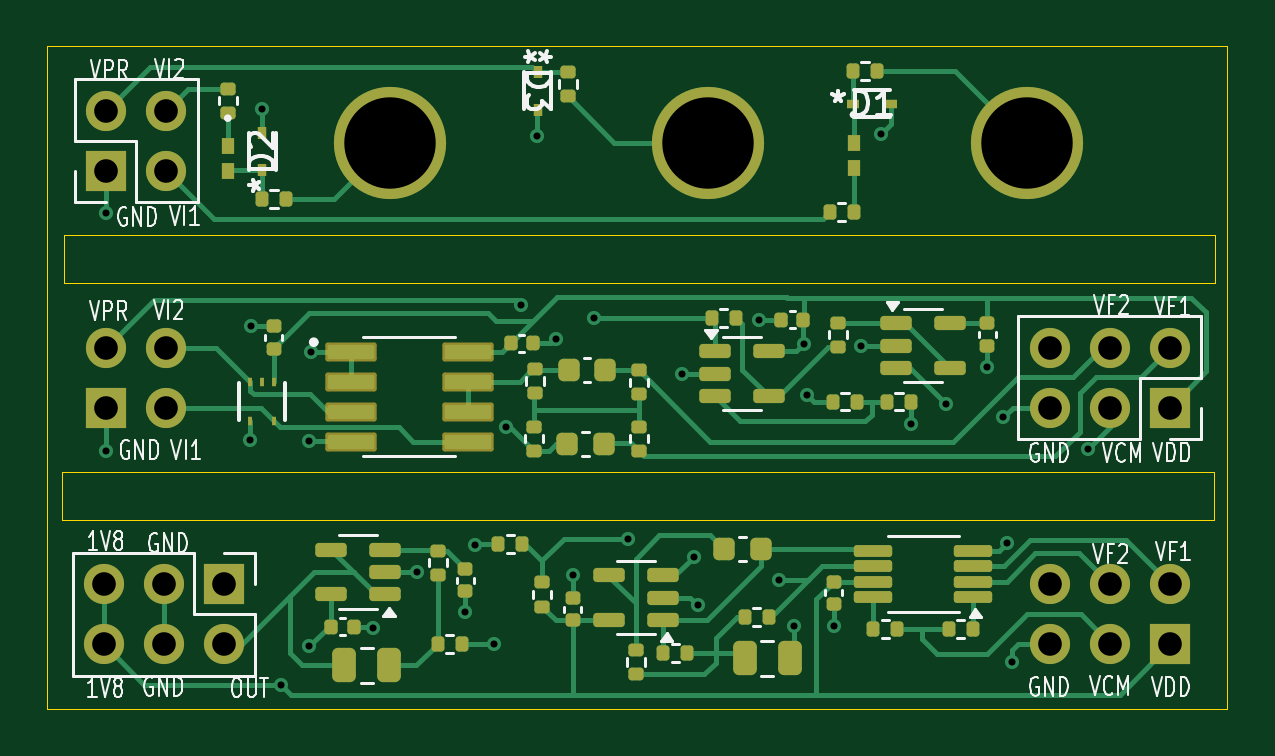
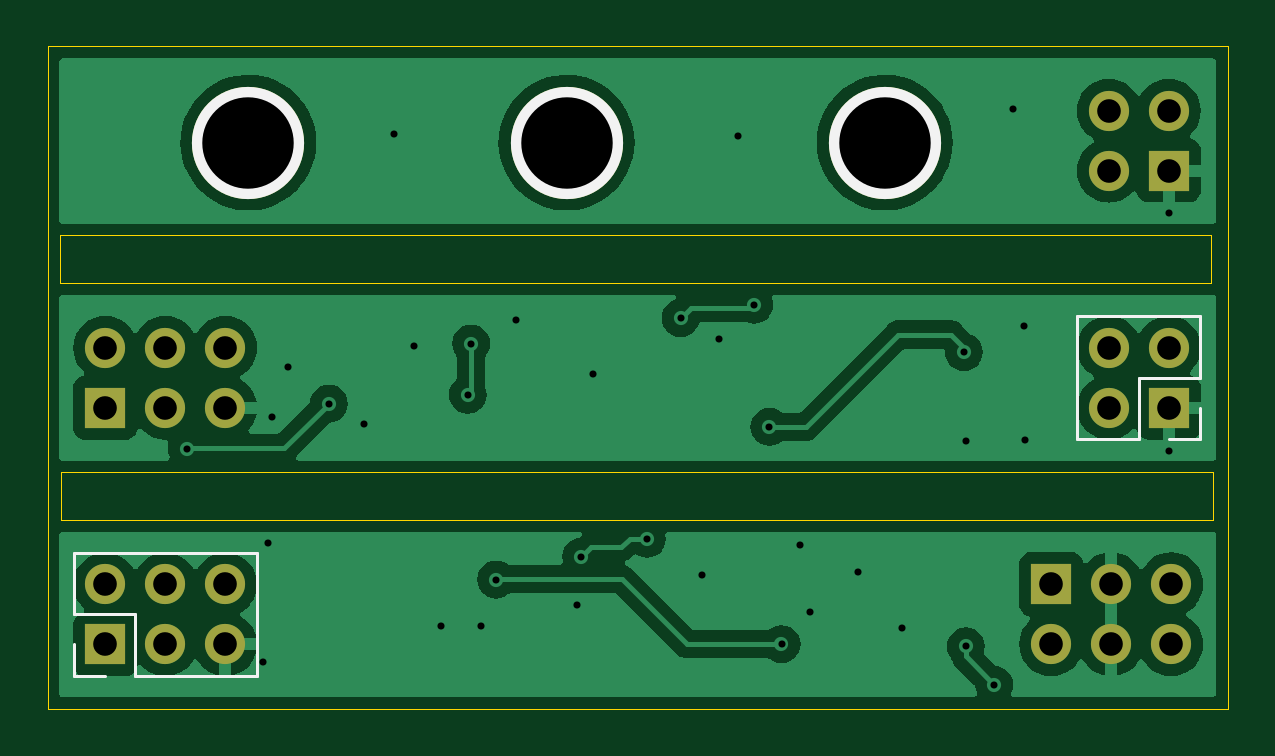
Circuit board: 11 layer files. Board 50.0 x 28.0 mm.
- bottom_copper: EMG_amplifier-B_Cu.gbr (53423 bytes)
- bottom_mask: EMG_amplifier-B_Mask.gbr (1497 bytes)
- paste: EMG_amplifier-B_Paste.gbr (471 bytes)
- bottom_silk: EMG_amplifier-B_Silkscreen.gbr (1487 bytes)
- outline: EMG_amplifier-Edge_Cuts.gbr (879 bytes)
- top_copper: EMG_amplifier-F_Cu.gbr (31707 bytes)
- top_mask: EMG_amplifier-F_Mask.gbr (8075 bytes)
- paste: EMG_amplifier-F_Paste.gbr (7037 bytes)
- top_silk: EMG_amplifier-F_Silkscreen.gbr (39879 bytes)
- drill: EMG_amplifier-NPTH.drl (277 bytes)
- drill: EMG_amplifier-PTH.drl (1606 bytes)

=== bottom_copper: EMG_amplifier-B_Cu.gbr (53423 bytes, source omitted) ===
=== bottom_mask: EMG_amplifier-B_Mask.gbr ===
%TF.GenerationSoftware,KiCad,Pcbnew,8.0.6*%
%TF.CreationDate,2024-11-25T15:59:33+01:00*%
%TF.ProjectId,EMG_amplifier,454d475f-616d-4706-9c69-666965722e6b,rev?*%
%TF.SameCoordinates,Original*%
%TF.FileFunction,Soldermask,Bot*%
%TF.FilePolarity,Negative*%
%FSLAX46Y46*%
G04 Gerber Fmt 4.6, Leading zero omitted, Abs format (unit mm)*
G04 Created by KiCad (PCBNEW 8.0.6) date 2024-11-25 15:59:33*
%MOMM*%
%LPD*%
G01*
G04 APERTURE LIST*
%ADD10R,1.700000X1.700000*%
%ADD11O,1.700000X1.700000*%
%ADD12C,4.750000*%
G04 APERTURE END LIST*
D10*
%TO.C,J4*%
X59528000Y-27294600D03*
D11*
X59528000Y-24754600D03*
X56988000Y-27294600D03*
X56988000Y-24754600D03*
X54448000Y-27294600D03*
X54448000Y-24754600D03*
%TD*%
D10*
%TO.C,J7*%
X19487400Y-34764800D03*
D11*
X19487400Y-37304800D03*
X16947400Y-34764800D03*
X16947400Y-37304800D03*
X14407400Y-34764800D03*
X14407400Y-37304800D03*
%TD*%
D12*
%TO.C,E3*%
X26531600Y-16067200D03*
%TD*%
%TO.C,E2*%
X40000400Y-16067200D03*
%TD*%
%TO.C,E1*%
X53469200Y-16067200D03*
%TD*%
D10*
%TO.C,J1*%
X14498800Y-17255000D03*
D11*
X17038800Y-17255000D03*
X14498800Y-14715000D03*
X17038800Y-14715000D03*
%TD*%
D10*
%TO.C,J3*%
X59528000Y-37309400D03*
D11*
X59528000Y-34769400D03*
X56988000Y-37309400D03*
X56988000Y-34769400D03*
X54448000Y-37309400D03*
X54448000Y-34769400D03*
%TD*%
D10*
%TO.C,J2*%
X14498800Y-27294600D03*
D11*
X17038800Y-27294600D03*
X14498800Y-24754600D03*
X17038800Y-24754600D03*
%TD*%
M02*

=== paste: EMG_amplifier-B_Paste.gbr ===
%TF.GenerationSoftware,KiCad,Pcbnew,8.0.6*%
%TF.CreationDate,2024-11-25T15:59:33+01:00*%
%TF.ProjectId,EMG_amplifier,454d475f-616d-4706-9c69-666965722e6b,rev?*%
%TF.SameCoordinates,Original*%
%TF.FileFunction,Paste,Bot*%
%TF.FilePolarity,Positive*%
%FSLAX46Y46*%
G04 Gerber Fmt 4.6, Leading zero omitted, Abs format (unit mm)*
G04 Created by KiCad (PCBNEW 8.0.6) date 2024-11-25 15:59:33*
%MOMM*%
%LPD*%
G01*
G04 APERTURE LIST*
G04 APERTURE END LIST*
M02*

=== bottom_silk: EMG_amplifier-B_Silkscreen.gbr ===
%TF.GenerationSoftware,KiCad,Pcbnew,8.0.6*%
%TF.CreationDate,2024-11-25T15:59:33+01:00*%
%TF.ProjectId,EMG_amplifier,454d475f-616d-4706-9c69-666965722e6b,rev?*%
%TF.SameCoordinates,Original*%
%TF.FileFunction,Legend,Bot*%
%TF.FilePolarity,Positive*%
%FSLAX46Y46*%
G04 Gerber Fmt 4.6, Leading zero omitted, Abs format (unit mm)*
G04 Created by KiCad (PCBNEW 8.0.6) date 2024-11-25 15:59:33*
%MOMM*%
%LPD*%
G01*
G04 APERTURE LIST*
%ADD10C,0.120000*%
%ADD11C,4.750000*%
G04 APERTURE END LIST*
D10*
%TO.C,J3*%
X53118000Y-33439400D02*
X53118000Y-38639400D01*
X53118000Y-33439400D02*
X60858000Y-33439400D01*
X53118000Y-38639400D02*
X58258000Y-38639400D01*
X58258000Y-36039400D02*
X58258000Y-38639400D01*
X60858000Y-33439400D02*
X60858000Y-36039400D01*
X60858000Y-36039400D02*
X58258000Y-36039400D01*
X60858000Y-37309400D02*
X60858000Y-38639400D01*
X60858000Y-38639400D02*
X59528000Y-38639400D01*
%TO.C,J2*%
X13168800Y-23424600D02*
X13168800Y-26024600D01*
X13168800Y-28624600D02*
X13168800Y-27294600D01*
X14498800Y-28624600D02*
X13168800Y-28624600D01*
X15768800Y-26024600D02*
X13168800Y-26024600D01*
X15768800Y-28624600D02*
X15768800Y-26024600D01*
X18368800Y-23424600D02*
X13168800Y-23424600D01*
X18368800Y-23424600D02*
X18368800Y-28624600D01*
X18368800Y-28624600D02*
X15768800Y-28624600D01*
%TD*%
D11*
%TO.C,E3*%
X26531600Y-16067200D03*
%TD*%
%TO.C,E2*%
X40000400Y-16067200D03*
%TD*%
%TO.C,E1*%
X53469200Y-16067200D03*
%TD*%
M02*

=== outline: EMG_amplifier-Edge_Cuts.gbr ===
%TF.GenerationSoftware,KiCad,Pcbnew,8.0.6*%
%TF.CreationDate,2024-11-25T15:59:33+01:00*%
%TF.ProjectId,EMG_amplifier,454d475f-616d-4706-9c69-666965722e6b,rev?*%
%TF.SameCoordinates,Original*%
%TF.FileFunction,Profile,NP*%
%FSLAX46Y46*%
G04 Gerber Fmt 4.6, Leading zero omitted, Abs format (unit mm)*
G04 Created by KiCad (PCBNEW 8.0.6) date 2024-11-25 15:59:33*
%MOMM*%
%LPD*%
G01*
G04 APERTURE LIST*
%TA.AperFunction,Profile*%
%ADD10C,0.050000*%
%TD*%
G04 APERTURE END LIST*
D10*
X12000000Y-12000000D02*
X61971400Y-12000000D01*
X61971400Y-40036600D01*
X12000000Y-40036600D01*
X12000000Y-12000000D01*
X12613200Y-30034000D02*
X61394800Y-30034000D01*
X61394800Y-32040600D01*
X12613200Y-32040600D01*
X12613200Y-30034000D01*
X12696200Y-20001000D02*
X61427800Y-20001000D01*
X61427800Y-22007600D01*
X12696200Y-22007600D01*
X12696200Y-20001000D01*
M02*

=== top_copper: EMG_amplifier-F_Cu.gbr (31707 bytes, source omitted) ===
=== top_mask: EMG_amplifier-F_Mask.gbr (8075 bytes, source omitted) ===
=== paste: EMG_amplifier-F_Paste.gbr (7037 bytes, source omitted) ===
=== top_silk: EMG_amplifier-F_Silkscreen.gbr (39879 bytes, source omitted) ===
=== drill: EMG_amplifier-NPTH.drl ===
M48
; DRILL file {KiCad 8.0.6} date 2024-11-25T15:59:35+0100
; FORMAT={-:-/ absolute / inch / decimal}
; #@! TF.CreationDate,2024-11-25T15:59:35+01:00
; #@! TF.GenerationSoftware,Kicad,Pcbnew,8.0.6
; #@! TF.FileFunction,NonPlated,1,2,NPTH
FMAT,2
INCH
%
G90
G05
M30

=== drill: EMG_amplifier-PTH.drl ===
M48
; DRILL file {KiCad 8.0.6} date 2024-11-25T15:59:35+0100
; FORMAT={-:-/ absolute / inch / decimal}
; #@! TF.CreationDate,2024-11-25T15:59:35+01:00
; #@! TF.GenerationSoftware,Kicad,Pcbnew,8.0.6
; #@! TF.FileFunction,Plated,1,2,PTH
FMAT,2
INCH
; #@! TA.AperFunction,Plated,PTH,ViaDrill
T1C0.0118
; #@! TA.AperFunction,Plated,PTH,ComponentDrill
T2C0.0394
; #@! TA.AperFunction,Plated,PTH,ComponentDrill
T3C0.1524
%
G90
G05
T1
X0.5708Y-0.75
X0.5714Y-1.146
X0.811Y-1.128
X0.8128Y-0.9382
X0.8307Y-0.5764
X0.8622Y-1.5362
X0.9094Y-1.1303
X0.9094Y-1.4724
X0.9126Y-0.9819
X1.015Y-1.4409
X1.0892Y-1.3484
X1.1691Y-1.4157
X1.1854Y-1.3028
X1.2165Y-1.4685
X1.2366Y-1.1063
X1.2624Y-0.9028
X1.2894Y-0.6213
X1.3209Y-0.9594
X1.3484Y-1.3535
X1.3846Y-0.9252
X1.4409Y-1.2929
X1.5299Y-1.0177
X1.5504Y-1.3228
X1.5575Y-1.4039
X1.6591Y-0.9276
X1.6921Y-1.361
X1.7173Y-1.4382
X1.7339Y-0.9677
X1.7396Y-1.0526
X1.7835Y-1.439
X1.8295Y-0.9709
X1.8618Y-0.6181
X1.9118Y-1.102
X1.9709Y-1.0677
X2.0394Y-1.0059
X2.0659Y-1.0903
X2.0728Y-1.2992
X2.0803Y-1.4976
X2.2079Y-1.1425
T2
X0.5672Y-1.3687
X0.5672Y-1.4687
X0.5708Y-0.5793
X0.5708Y-0.6793
X0.5708Y-0.9746
X0.5708Y-1.0746
X0.6672Y-1.3687
X0.6672Y-1.4687
X0.6708Y-0.5793
X0.6708Y-0.6793
X0.6708Y-0.9746
X0.6708Y-1.0746
X0.7672Y-1.3687
X0.7672Y-1.4687
X2.1436Y-0.9746
X2.1436Y-1.0746
X2.1436Y-1.3689
X2.1436Y-1.4689
X2.2436Y-0.9746
X2.2436Y-1.0746
X2.2436Y-1.3689
X2.2436Y-1.4689
X2.3436Y-0.9746
X2.3436Y-1.0746
X2.3436Y-1.3689
X2.3436Y-1.4689
T3
X1.0446Y-0.6326
X1.5748Y-0.6326
X2.1051Y-0.6326
M30
